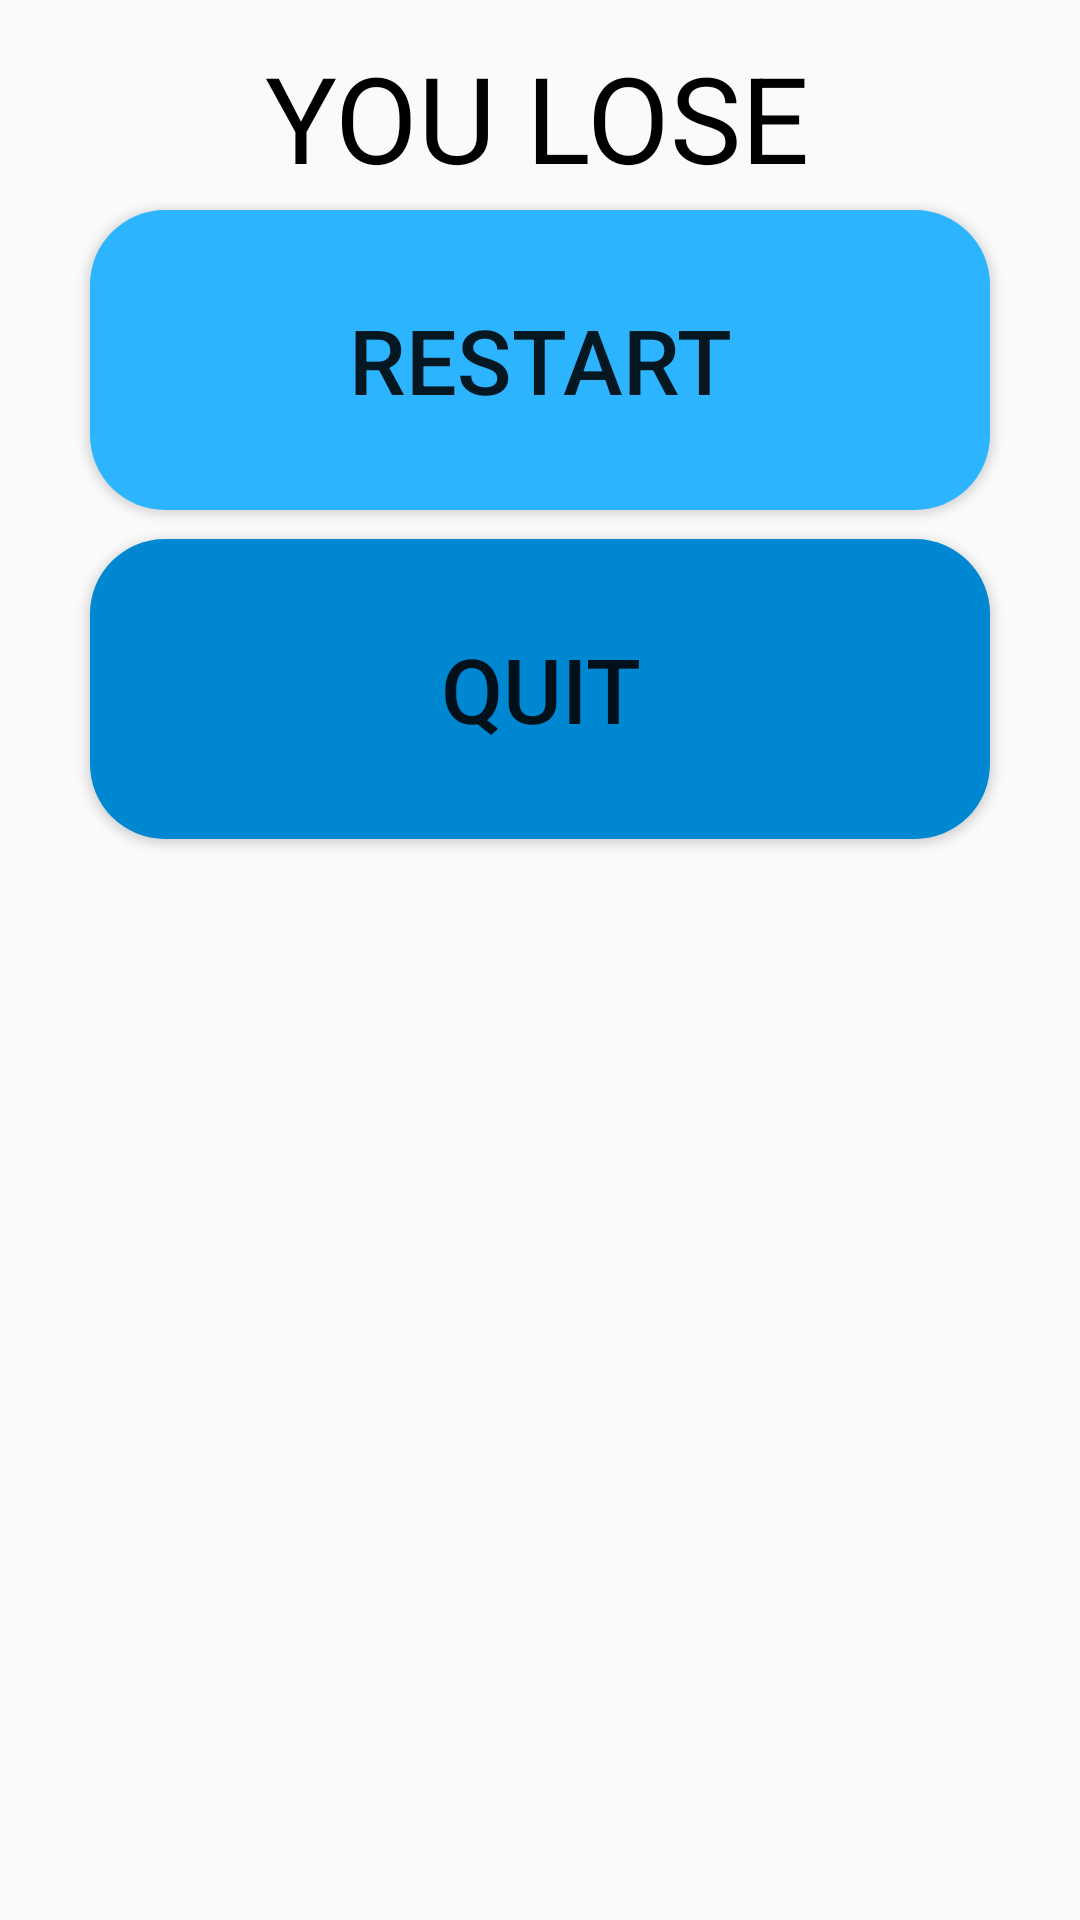

Android layout source for this screen:
<!-- AndroidManifest.xml: application theme Theme.Mentalmatchup -->
<!-- res/layout/activity_mainlose.xml -->
<?xml version="1.0" encoding="utf-8"?>
<androidx.constraintlayout.widget.ConstraintLayout xmlns:android="http://schemas.android.com/apk/res/android"
    xmlns:app="http://schemas.android.com/apk/res-auto"
    xmlns:tools="http://schemas.android.com/tools"
    android:layout_width="match_parent"
    android:layout_height="match_parent"
    android:orientation="vertical"
    android:gravity="center"
    tools:context=".MainActivity">


        <TextView
            android:layout_width="182dp"
            android:layout_height="50dp"
            android:text="YOU LOSE"
            android:textColor="@color/black"
            android:textSize="40sp"
            app:layout_constraintBottom_toTopOf="@+id/answer_A"
            app:layout_constraintEnd_toEndOf="parent"
            app:layout_constraintHorizontal_bias="0.497"
            app:layout_constraintStart_toStartOf="parent"
            app:layout_constraintTop_toTopOf="parent"
            app:layout_constraintVertical_bias="0.622" />

        <Button
            android:id="@+id/answer_A"
            android:layout_width="300dp"
            android:layout_height="100dp"
            android:layout_marginBottom="470dp"
            android:background="@drawable/winbtns2"
            android:text="RESTART"
            android:textSize="30sp"
            app:layout_constraintBottom_toBottomOf="parent"
            app:layout_constraintEnd_toEndOf="parent"
            app:layout_constraintStart_toStartOf="parent" />

        <Button
            android:id="@+id/answer_B"
            android:layout_width="300dp"
            android:layout_height="100dp"
            android:layout_marginBottom="-110dp"
            android:background="@drawable/winbtns3"
            android:text="QUIT"
            android:textSize="30sp"
            app:layout_constraintBottom_toBottomOf="@+id/answer_A"
            app:layout_constraintEnd_toEndOf="parent"
            app:layout_constraintStart_toStartOf="parent" />


</androidx.constraintlayout.widget.ConstraintLayout>
<!-- resources referenced by this layout -->
<resources>
  <!-- drawable winbtns2 (drawable) -->
  <?xml version="1.0" encoding="utf-8"?>
  <shape android:shape="rectangle"
      xmlns:android="http://schemas.android.com/apk/res/android">
  
      <solid android:color="#2DB4FF" />
      <corners android:radius="25dp"/>
  
  </shape>
  <!-- drawable winbtns3 (drawable) -->
  <?xml version="1.0" encoding="utf-8"?>
  <shape android:shape="rectangle"
      xmlns:android="http://schemas.android.com/apk/res/android">
  
      <solid android:color="#0087D1" />
      <corners android:radius="25dp"/>
  
  </shape>
  <style name="Theme.Mentalmatchup" parent="Base.Theme.Mentalmatchup" />
  <style name="Base.Theme.Mentalmatchup" parent="Theme.AppCompat.Light.NoActionBar">
          
          
      </style>
  <!-- not gathered from this repository: default colours our renderer supplied (Android Studio template values) -->
  <color name="black">#FF000000</color>
</resources>
